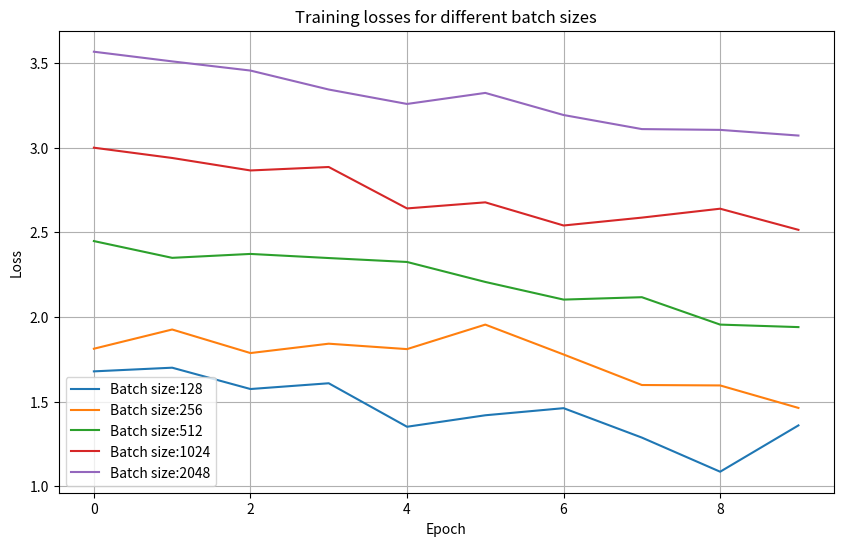
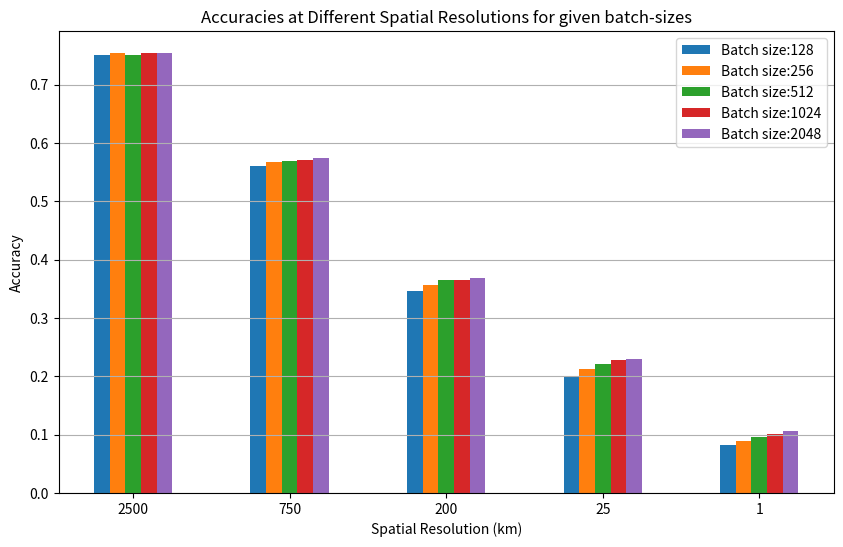

Recreate these plots in Python, in order.
import matplotlib.pyplot as plt
import numpy as np

b128_losses = [1.67837,
               1.70005,
               1.57408,
               1.60811,
               1.35129,
               1.41907,
               1.46102,
               1.28730,
               1.08572,
               1.35926
]

b256_losses = [1.81209,
               1.92561,
               1.78649,
               1.84181,
               1.80979,
               1.95448,
               1.77811,
               1.59778,
               1.59529,
               1.46247
]

b512_losses = [2.44782,
               2.34880,
               2.37190,
               2.34761,
               2.32442,
               2.20644,
               2.10225,
               2.11637,
               1.95455,
               1.93979
]

b1024_losses = [2.99924,
                2.93855,
                2.86484,
                2.88525,
                2.64066,
                2.67655,
                2.53984,
                2.58635,
                2.63900,
                2.51418

]

b2048_losses = [3.56604,
                3.50898,
                3.45479,
                3.34281,
                3.25762,
                3.32278,
                3.19222,
                3.10914,
                3.10445,
                3.07099
]



# Create the plot
plt.figure(figsize=(10, 6))

# Plot each loss list
plt.plot(b128_losses, label='Batch size:128')
plt.plot(b256_losses, label='Batch size:256')
plt.plot(b512_losses, label='Batch size:512')
plt.plot(b1024_losses, label='Batch size:1024')
plt.plot(b2048_losses, label='Batch size:2048')

# Add title and labels
plt.title('Training losses for different batch sizes')
plt.xlabel('Epoch')
plt.ylabel('Loss')

# Add legend
plt.legend()

# Show grid for better readability
plt.grid(True)

# Display the plot
plt.show()


prediction_resolutions_km = [2500,750,200,25,1]
b128_final_accuracy = [ 0.7501687885802469, 
0.5611255787037037, 
0.34661940586419754, 
0.20105131172839505, 
0.08232060185185185
]

b256_final_accuracy = [0.753930362654321,
0.5678771219135802, 
0.35614390432098764, 
0.21257716049382716, 
0.08924093364197531, 
]

b512_final_accuracy = [0.7507716049382716, 
0.5692033179012346, 
0.3647038966049383, 
0.22159529320987653, 
0.09661940586419752, 
]

b1024_final_accuracy = [0.75390625, 
0.5706787109375, 
0.365625, 
0.2282958984375, 
0.10185546875, 
]

b2048_final_accuracy = [ 0.7541748046875, 
0.5749267578125, 
0.3677001953125, 
0.2298095703125, 
0.1055419921875, 
]


plt.figure(figsize=(10, 6))

# Set the x-axis positions for the bars
x = np.arange(len(prediction_resolutions_km))
bar_width = 0.1


# Plot the bars for each model
plt.bar(x - 2*bar_width, b128_final_accuracy, bar_width, label='Batch size:128')
plt.bar(x - bar_width, b256_final_accuracy, bar_width, label='Batch size:256')
plt.bar(x, b512_final_accuracy, bar_width, label='Batch size:512')
plt.bar(x + bar_width, b1024_final_accuracy, bar_width, label='Batch size:1024')
plt.bar(x + 2*bar_width, b2048_final_accuracy, bar_width, label='Batch size:2048')

# Set the x-axis ticks and labels
plt.xticks(x, prediction_resolutions_km)
plt.xlabel('Spatial Resolution (km)')
plt.ylabel('Accuracy')
plt.title('Accuracies at Different Spatial Resolutions for given batch-sizes')

# Add legend
plt.legend()

# Show grid for better readability
plt.grid(axis='y')

# Display the plot
plt.show()